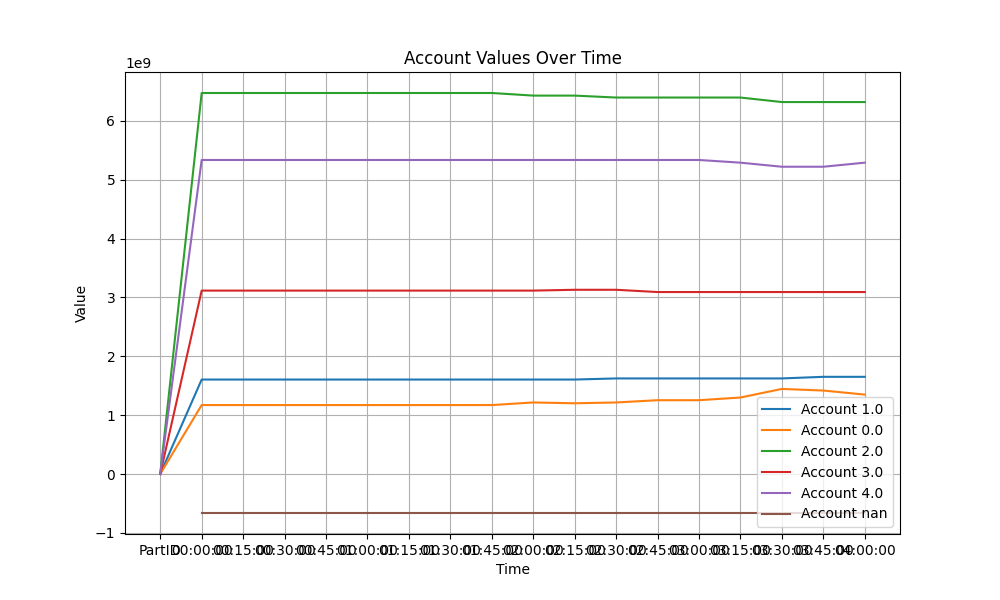

Source data for this figure (header and first rows):
Time; 1; 0; 2; 3; 4; Credit limit
00:00:00; 1604424976; 1171046846; 6471538475; 3115152002; 5333764409; -662326857
00:15:00; 1604424976; 1171046846; 6471538475; 3115152002; 5333764409; -662326857
00:30:00; 1604424976; 1171046846; 6471538475; 3115152002; 5333764409; -662326857
00:45:00; 1604424976; 1171046846; 6471538475; 3115152002; 5333764409; -662326857
01:00:00; 1604424976; 1171046846; 6471538475; 3115152002; 5333764409; -662326857
01:15:00; 1604424976; 1171046846; 6471538475; 3115152002; 5333764409; -662326857
01:30:00; 1604424976; 1171046846; 6471538475; 3115152002; 5333764409; -662326857
01:45:00; 1604424976; 1171046846; 6471538475; 3115152002; 5333764409; -662326857
02:00:00; 1604424976; 1215292904; 6427292416; 3115152002; 5333764409; -662326857
02:15:00; 1604424976; 1201265088; 6427292416; 3129179818; 5333764409; -662326857
02:30:00; 1623354328; 1215101735; 6394526417; 3129179818; 5333764409; -662326857
02:45:00; 1623354328; 1253630396; 6394526417; 3090651156; 5333764409; -662326857
03:00:00; 1623354328; 1253630396; 6394526417; 3090651156; 5333764409; -662326857
03:15:00; 1623354328; 1299123788; 6394526417; 3090651156; 5288271016; -662326857
03:30:00; 1623354328; 1445050198; 6317822868; 3090651156; 5219048156; -662326857
03:45:00; 1650684147; 1417720379; 6317822868; 3090651156; 5219048156; -662326857
04:00:00; 1650684147; 1348594830; 6317822868; 3090651156; 5288173705; -662326857
04:15:00; 1650684147; 1381728900; 6317822868; 3090651156; 5255039634; -662326857
04:30:00; 1756729587; 1301877960; 6317822868; 3064456657; 5255039634; -662326857
04:45:00; 1756729587; 1333912976; 6317822868; 3032421641; 5255039634; -662326857
05:00:00; 1756729587; 1223893919; 6427841924; 3032421641; 5255039634; -662326857
05:15:00; 1837328403; 1094696202; 6476440825; 3032421641; 5255039634; -662326857
05:30:00; 1837328403; 1094696202; 6476440825; 3032421641; 5255039634; -662326857
05:45:00; 1874972823; 1129704418; 6476440825; 2959769005; 5255039634; -662326857
06:00:00; 1796357964; 1398341007; 6476440825; 2862772655; 5162014254; -662326857
06:15:00; 1796357964; 1398341007; 6476440825; 2862772655; 5162014254; -662326857
06:30:00; 1796357964; 1515767804; 6476440825; 2862772655; 5044587458; -662326857
06:45:00; 1915357397; 1432067095; 6476440825; 2827473931; 5044587458; -662326857
07:00:00; 1915357397; 1432067095; 6476440825; 2827473931; 5044587458; -662326857
07:15:00; 1884795715; 1373925562; 6563732465; 2828885507; 5044587458; -662326857
07:30:00; 1884795715; 1355899977; 6563732465; 2798632901; 5092865648; -662326857
07:45:00; 1908937751; 1134936443; 6655391945; 2903794918; 5092865648; -662326857
08:00:00; 1835627381; 1208246813; 6655391945; 2903794918; 5092865648; -662326857
08:15:00; 1835627381; 1208246813; 6655391945; 2903794918; 5092865648; -662326857
08:30:00; 1835627381; 1034562720; 6726212881; 3006658076; 5092865648; -662326857
08:45:00; 1921003391; 842280811; 6726212881; 3113563974; 5092865648; -662326857
09:00:00; 1876968352; 886315850; 6726212881; 3113563974; 5092865648; -662326857
09:15:00; 1876968352; 709938474; 6821785688; 3194368543; 5092865648; -662326857
09:30:00; 1876968352; 700266615; 6890254174; 3262998706; 4965438859; -662326857
09:45:00; 1876968352; 862339645; 6804727895; 3262998706; 4888892108; -662326857
10:00:00; 1876968352; 595014567; 6899164075; 3262998706; 5061781007; -662326857
10:15:00; 1876968352; 616418960; 6967840032; 3114435985; 5120263377; -662326857
10:30:00; 1876968352; 522807270; 6967840032; 3208047675; 5120263377; -662326857
10:45:00; 1882511385; 396669298; 7071799391; 3298079343; 5046867289; -662326857
11:00:00; 1924397740; 261051877; 7071799391; 3391810408; 5046867289; -662326857
11:15:00; 1990869385; 87768426; 7178611197; 3391810408; 5046867289; -662326857
11:30:00; 1870496816; 74908317; 7178611197; 3484747386; 5087162989; -662326857
11:45:00; 1918082260; -105722814; 7311656886; 3484747386; 5087162989; -662326857
12:00:00; 1820223145; 153025512; 7311656886; 3419679870; 4991341293; -662326857
12:15:00; 1964214016; -101414163; 7399222739; 3442562822; 4991341293; -662326857
12:30:00; 1964214016; -284692166; 7482258875; 3518126506; 5016019475; -662326857
12:45:00; 2058531050; -332283922; 7482258875; 3456228029; 5031192675; -662326857
13:00:00; 2086774165; -584656900; 7660688138; 3456228029; 5076893275; -662326857
13:15:00; 2086774165; -653252890; 7660688138; 3444417105; 5157300190; -662326857
13:30:00; 2068148918; -632067317; 7674737893; 3444417105; 5140690108; -662326857
13:45:00; 2113083725; -637372514; 7635108283; 3444417105; 5140690108; -662326857
14:00:00; 2113083725; -446465206; 7532097501; 3356520579; 5140690108; -662326857
14:15:00; 2086481151; -302328375; 7551767589; 3356520579; 5003485763; -662326857
14:30:00; 2200511993; -635863631; 7638940252; 3321195474; 5171142619; -662326857
14:45:00; 2124558708; -595478352; 7718789886; 3321195474; 5126860990; -662326857
... 37 more rows
